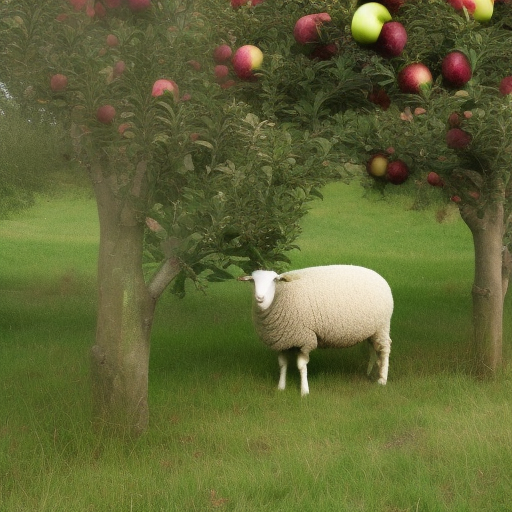
Generation parameters embedded in this image by AUTOMATIC1111 Stable Diffusion web UI or a fork of it (Forge, ...) (PNG 'parameters' text chunk):
a photo of a sheep picking apples from an apple tree
Steps: 20, Sampler: Euler a, CFG scale: 7, Seed: 2260967536, Size: 512x512, Model hash: 4c86efd062, Model: model